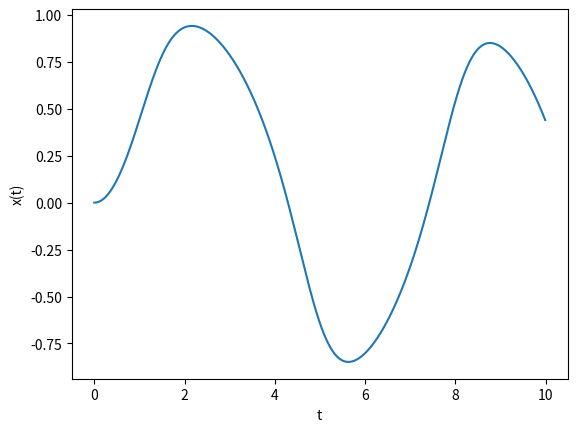

Reproduce this figure in Python.
import numpy as np
from matplotlib import pyplot as plt

def f_x(x, t):
    """
    Euler's method
    """
    return -x**3 + np.sin(t)


def main():
    """
    """
    a = 0.0         # Start of interval
    b = 10.0        # End of interval
    N = 1000        # Number of steps
    h = (b-a)/N     # Size of single step
    x = 0.0         # Initial condition

    tpoints = np.arange(a, b, h)
    xpoints = []
    # loop over time interval
    for t in tpoints:
        xpoints.append(x)
        x += h*f_x(x, t)

    # Plot Values
    plt.plot(tpoints, xpoints)
    plt.xlabel("t")
    plt.ylabel("x(t)")
    plt.show()

if __name__ == "__main__":
    main()
    exit(0)
